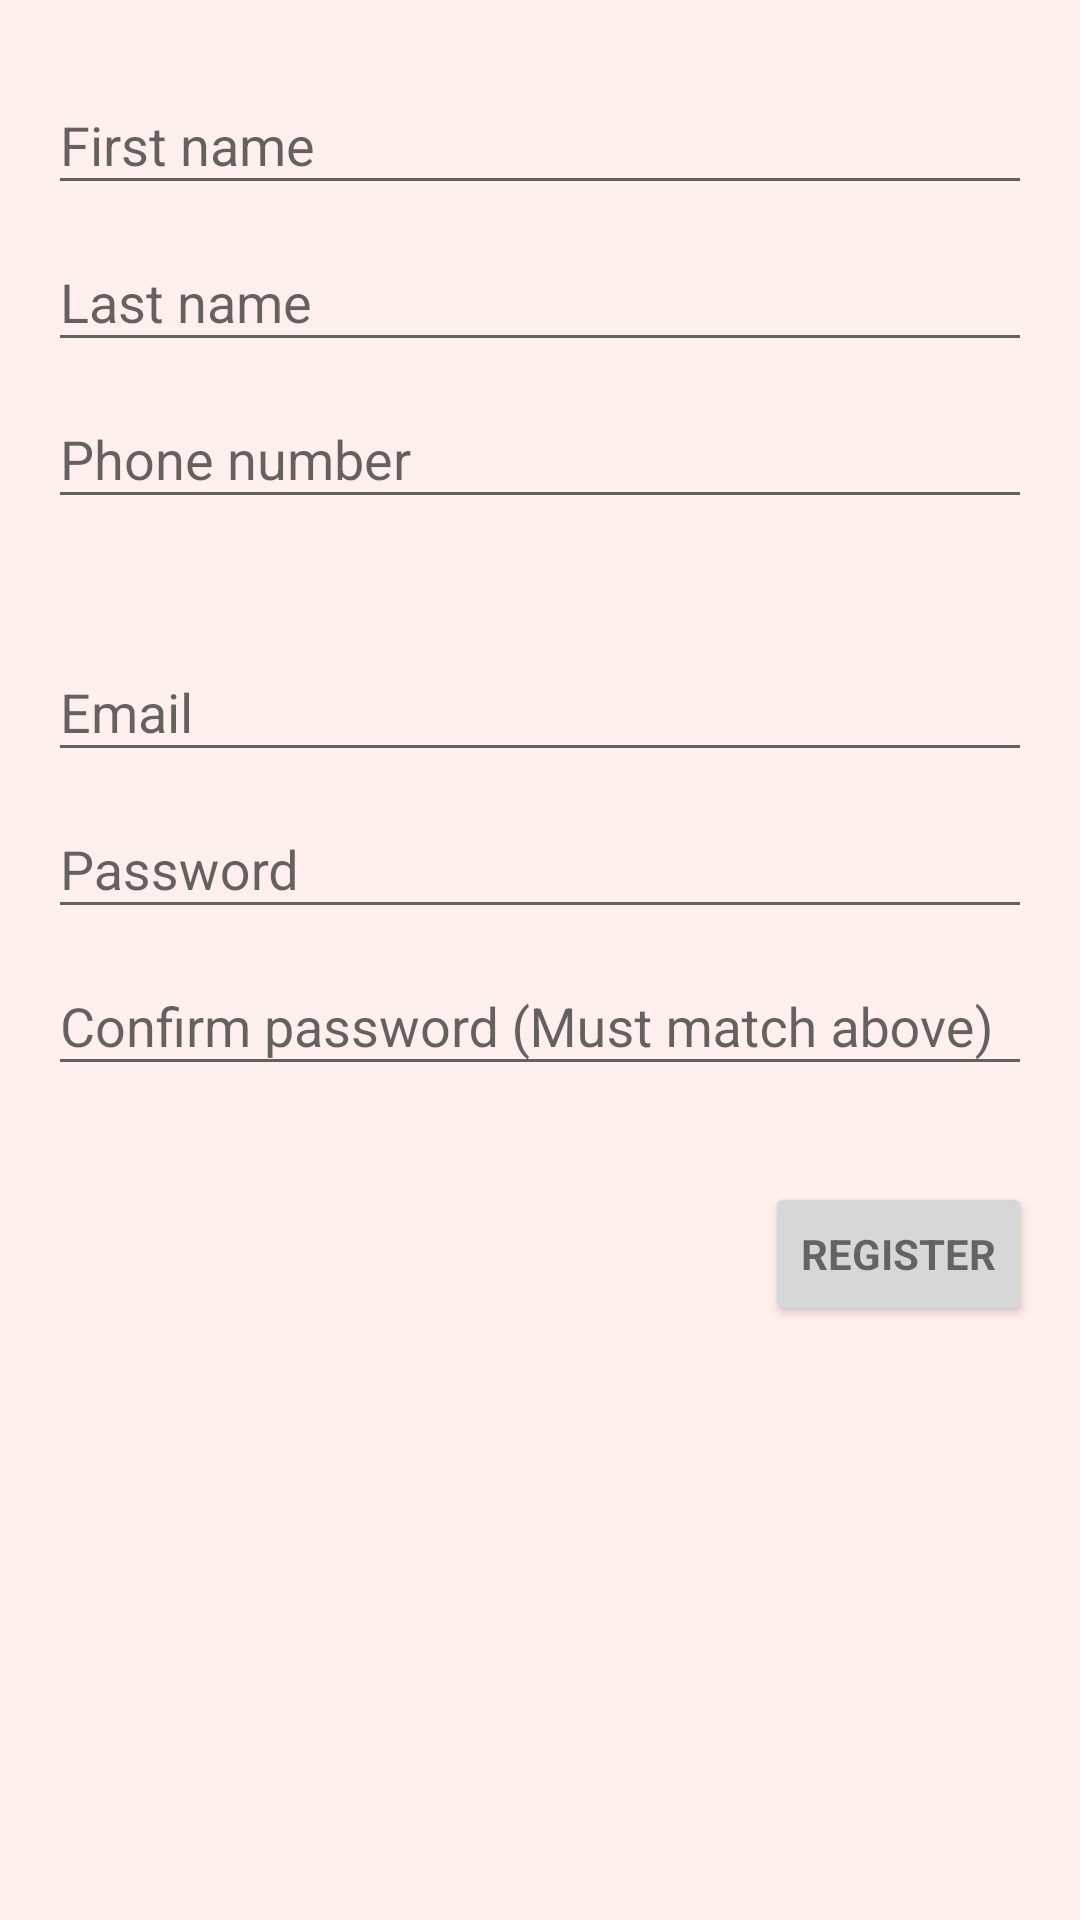

Produce the Android XML layout that renders to this screen, including the resource entries it uses.
<!-- AndroidManifest.xml: application theme CustomTheme -->
<!-- res/layout/activity_register.xml -->
<?xml version="1.0" encoding="utf-8"?>
<LinearLayout xmlns:android="http://schemas.android.com/apk/res/android"
    xmlns:app="http://schemas.android.com/apk/res-auto"
    xmlns:tools="http://schemas.android.com/tools"
    android:layout_width="match_parent"
    android:layout_height="match_parent"
    android:gravity="center_horizontal"
    android:orientation="vertical"
    android:padding="@dimen/gen_margin"
    android:focusable="true"
    android:focusableInTouchMode="true"
    tools:context="com.ngbcode.leanonme.RegisterActivity">

    <ProgressBar
        android:id="@+id/register_progress"
        style="?android:attr/progressBarStyleLarge"
        android:layout_width="wrap_content"
        android:layout_height="wrap_content"
        android:layout_marginBottom="8dp"
        android:visibility="gone" />

    <ScrollView
        android:id="@+id/register_form"
        android:layout_width="match_parent"
        android:layout_height="match_parent">

        <LinearLayout
            android:id="@+id/register_personal_info"
            android:layout_width="match_parent"
            android:layout_height="wrap_content"
            android:orientation="vertical" >

            <android.support.design.widget.TextInputLayout
                android:layout_width="match_parent"
                android:layout_height="match_parent">

                <android.support.design.widget.TextInputEditText
                    android:id="@+id/register_fname"
                    android:layout_width="match_parent"
                    android:layout_height="wrap_content"
                    android:hint="@string/prompt_fname"
                    android:inputType="textPersonName"
                    android:maxLines="1" />

            </android.support.design.widget.TextInputLayout>

            <android.support.design.widget.TextInputLayout
                android:layout_width="match_parent"
                android:layout_height="match_parent">

                <android.support.design.widget.TextInputEditText
                    android:id="@+id/register_lname"
                    android:layout_width="match_parent"
                    android:layout_height="wrap_content"
                    android:hint="@string/prompt_lname"
                    android:inputType="textPersonName"
                    android:maxLines="1" />

            </android.support.design.widget.TextInputLayout>

            <android.support.design.widget.TextInputLayout
                android:layout_width="match_parent"
                android:layout_height="match_parent"
                android:layout_marginBottom="@dimen/gen_margin">

                <android.support.design.widget.TextInputEditText
                    android:id="@+id/register_phone_number"
                    android:layout_width="match_parent"
                    android:layout_height="wrap_content"
                    android:hint="@string/prompt_number"
                    android:inputType="phone"
                    android:digits="0123456789+"
                    android:maxLines="1" />

            </android.support.design.widget.TextInputLayout>

            <android.support.design.widget.TextInputLayout
                android:layout_width="match_parent"
                android:layout_height="match_parent"
                android:layout_marginTop="@dimen/gen_margin">

                <android.support.design.widget.TextInputEditText
                    android:id="@+id/register_email"
                    android:layout_width="match_parent"
                    android:layout_height="wrap_content"
                    android:hint="@string/prompt_email"
                    android:inputType="textEmailAddress"
                    android:maxLines="1" />

            </android.support.design.widget.TextInputLayout>

            <android.support.design.widget.TextInputLayout
                android:layout_width="match_parent"
                android:layout_height="match_parent">

                <android.support.design.widget.TextInputEditText
                    android:id="@+id/register_password"
                    android:layout_width="match_parent"
                    android:layout_height="wrap_content"
                    android:hint="@string/prompt_password"
                    android:inputType="textPassword"
                    android:maxLines="1" />

            </android.support.design.widget.TextInputLayout>

            <android.support.design.widget.TextInputLayout
                android:layout_width="match_parent"
                android:layout_height="match_parent"
                android:layout_marginBottom="@dimen/gen_margin">

                <android.support.design.widget.TextInputEditText
                    android:id="@+id/register_password_confirm"
                    android:layout_width="match_parent"
                    android:layout_height="wrap_content"
                    android:hint="@string/prompt_password_confirm"
                    android:inputType="textPassword"
                    android:maxLines="1" />

            </android.support.design.widget.TextInputLayout>

            <Button
                android:id="@+id/register_button"
                style="?android:textAppearanceSmall"
                android:layout_width="wrap_content"
                android:layout_height="wrap_content"
                android:layout_marginTop="@dimen/gen_margin"
                android:layout_gravity="end"
                android:text="@string/action_register"
                android:textStyle="bold"
                android:onClick="registerUser" />

        </LinearLayout>

    </ScrollView>

</LinearLayout>
<!-- resources referenced by this layout -->
<resources>
  <dimen name="gen_margin">16dp</dimen>
  <string name="action_register">Register</string>
  <string name="prompt_email">Email</string>
  <string name="prompt_fname">First name</string>
  <string name="prompt_lname">Last name</string>
  <string name="prompt_number">Phone number</string>
  <string name="prompt_password">Password</string>
  <string name="prompt_password_confirm">Confirm password (Must match above)</string>
  <style name="CustomTheme" parent="AppTheme">
          
          <item name="colorPrimary">@color/toolbarColor</item>
          <item name="colorPrimaryDark">@color/textColor</item>
          <item name="colorAccent">@color/colorAccent</item>
          <item name="android:windowBackground">@color/backgroundColor</item>
          <item name="android:textColor">@color/textColor</item>
      </style>
  <style name="AppTheme" parent="Theme.AppCompat.Light.DarkActionBar">
          
          <item name="colorPrimary">@color/colorPrimary</item>
          <item name="colorPrimaryDark">@color/colorPrimaryDark</item>
          <item name="colorAccent">@color/colorAccent</item>
      </style>
  <color name="toolbarColor">#FCA1A1</color>
  <color name="textColor">#3D0900</color>
  <color name="colorAccent">#FF4081</color>
  <color name="backgroundColor">#FFEFED</color>
  <color name="colorPrimary">#3F51B5</color>
  <color name="colorPrimaryDark">#303F9F</color>
</resources>
